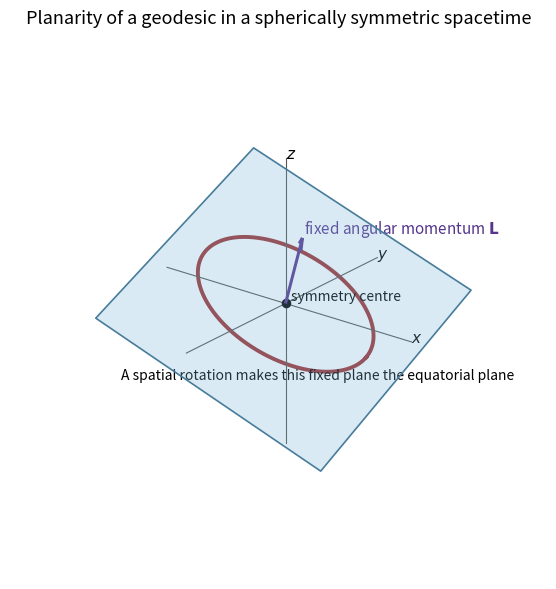

This chart was generated by the following Python code: (Note: this script raises an exception after producing the figure.)
#!/usr/bin/env python3
"""Generate paper-309-equatorial-plane.png."""

from pathlib import Path

import matplotlib.pyplot as plt
import numpy as np
from mpl_toolkits.mplot3d.art3d import Poly3DCollection


fig = plt.figure(figsize=(9, 6), dpi=100, facecolor="white")
ax = fig.add_subplot(111, projection="3d")

# A representative orbital plane through the symmetry centre.
normal = np.array([0.45, -0.35, 0.82])
normal = normal / np.linalg.norm(normal)
trial = np.array([1.0, 0.0, 0.0])
u = trial - np.dot(trial, normal) * normal
u = u / np.linalg.norm(u)
v = np.cross(normal, u)

radius = 1.45
corners = [
    radius * (sx * u + sy * v)
    for sx, sy in [(-1, -1), (1, -1), (1, 1), (-1, 1)]
]
plane = Poly3DCollection(
    [corners],
    facecolors="#7db7d8",
    edgecolors="#477c9b",
    linewidths=1.2,
    alpha=0.28,
)
ax.add_collection3d(plane)

angle = np.linspace(0.0, 2.0 * np.pi, 500)
orbit = 1.05 * np.cos(angle)[:, None] * u + 0.68 * np.sin(angle)[:, None] * v
ax.plot(orbit[:, 0], orbit[:, 1], orbit[:, 2], color="#9d2f2f", lw=2.8)

ax.scatter([0], [0], [0], color="black", s=35)
ax.text(0.04, 0.04, 0.04, "symmetry centre", fontsize=10)

arrow_length = 1.25
ax.quiver(
    0,
    0,
    0,
    *(arrow_length * normal),
    color="#56358c",
    linewidth=2.2,
    arrow_length_ratio=0.14,
)
tip = 1.34 * normal
ax.text(tip[0], tip[1], tip[2], r"fixed angular momentum $\mathbf{L}$", color="#56358c", fontsize=11)

axis_length = 1.65
ax.plot([-axis_length, axis_length], [0, 0], [0, 0], color="#555555", lw=0.8)
ax.plot([0, 0], [-axis_length, axis_length], [0, 0], color="#555555", lw=0.8)
ax.plot([0, 0], [0, 0], [-axis_length, axis_length], color="#555555", lw=0.8)
ax.text(axis_length, 0, 0, "$x$", fontsize=11)
ax.text(0, axis_length, 0, "$y$", fontsize=11)
ax.text(0, 0, axis_length, "$z$", fontsize=11)

ax.text(
    -1.35,
    -1.15,
    -0.85,
    "A spatial rotation makes this fixed plane the equatorial plane",
    fontsize=10,
)
ax.set_title("Planarity of a geodesic in a spherically symmetric spacetime", pad=14, fontsize=13)
ax.set_xlim(-1.7, 1.7)
ax.set_ylim(-1.7, 1.7)
ax.set_zlim(-1.7, 1.7)
ax.set_box_aspect((1, 1, 1))
ax.view_init(elev=23, azim=-52)
ax.set_axis_off()
fig.tight_layout()
fig.savefig(Path(Path(__file__).stem + ".png"), facecolor="white")
plt.close(fig)
